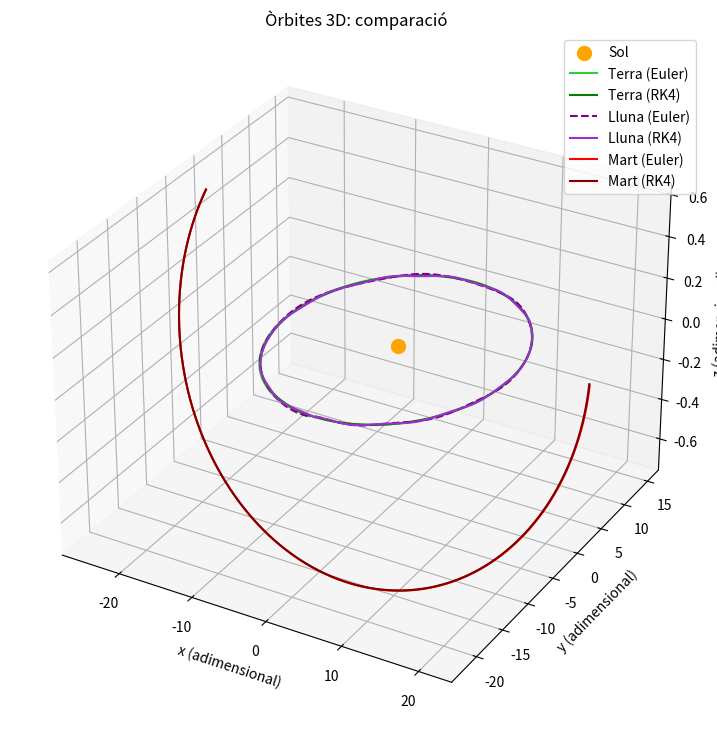

Python code for this plot:
import numpy as np
import matplotlib.pyplot as plt

# Dades en unitats del SI
G= 6.67430e-11
m_sol= 1.98847e30
m_terra= 5.97219e24
m_lluna= 7.349e22
m_mart= 6.4171e23

# Condicions inicials (en cartesianes)
# L'origen és el baricentre del sistema solar
# Format: [x,y,z,vx,vy,vz]
# Inici a les 04:42 del 21 de Juliol del 2025 (solstici d'estiu)
# Això és per el temps central Europeu, per tant hi ha un lleuger error
# Ja que no està a Bellaterra/Barcelona exactament
# Posicions en kilometres i velocitats en km/s

lluna= np.array([-1.081554325966438E+06, -1.526346829987447E+08, 5.289505218940973E+04, 2.874182090220137E+01, 6.308874791782940E-01, 6.961580076988511E-02])
terra= np.array([-1.393448650322997E+06, -1.528245787749783E+08, 3.246810235627741E+04, 2.932512160332670E+01, -2.663812783881785E-01, -1.233690374052812E-03])
sol= np.array([-6.714001826750380E+05, -8.034375730918228E+05, 2.366931954465597E+04, 1.263663211842965E-02, -3.218117708051999E-03, -2.265135898351946E-04])
mart= np.array([-2.458249892172696E+08, -2.180156046072930E+07, 5.595389337974356E+06, 2.984615568179249E+00, -2.207313642037887E+01, -5.356157436277602E-01])

# Normalització
t0= 86400.0            # Temps característic= 1 dia
m0= m_sol              # Massa característica= massa del sol
r0= (G * t0**2 * m0)**(1/3)  # Radi característic a partir de les dues constants anteriors

def normalitza(cos): # Primer passem a m i m/s, després normalitzem
  pos= cos[:3] * 1e3 / r0
  vel= cos[3:] * 1e3 * (t0 / r0)
  return pos, vel

masses= np.array([m_sol/m0, m_terra/m0, m_lluna/m0, m_mart/m0])
pos_sol, vel_sol= normalitza(sol)
pos_terra, vel_terra= normalitza(terra)
pos_lluna, vel_lluna= normalitza(lluna)
pos_mart, vel_mart= normalitza(mart)
posicions= np.array([pos_sol, pos_terra, pos_lluna, pos_mart])
velocitats= np.array([vel_sol, vel_terra, vel_lluna, vel_mart])

def acceleracions(pos, masses): # pos és matriu N files i 3 columnes
    N= len(masses) # Nombre de planetes
    acc= np.zeros_like(pos) # Crea un array amb la mateixa forma que pos però ple de zeros
    for i in range(N):
        for j in range(N):
            if i != j:  # Si i ≠ j, perquè un cos no s'atrau a ell mateix
                diff= pos[j] - pos[i]
                d= np.linalg.norm(diff) # Calcula la norma del vector diferència de posicions
                acc[i]= acc[i] + masses[j] * diff / d**3
    return acc

def euler(pos, vel, masses, h):
    acc= acceleracions(pos, masses)
    vel_nou= vel + h * acc
    pos_nou= pos + h * vel
    return pos_nou, vel_nou

def rk4(pos, vel, masses, h):
    K1= vel
    L1= acceleracions(pos, masses)
    K2= vel + 0.5*h*L1
    L2= acceleracions(pos + 0.5*h*K1, masses)
    K3= vel + 0.5*h*L2
    L3= acceleracions(pos + 0.5*h*K2, masses)
    K4= vel + h*L3
    L4= acceleracions(pos + h*K3, masses)
    pos_nou= pos + (h/6)*(K1 + 2*K2 + 2*K3 + K4)
    vel_nou= vel + (h/6)*(L1 + 2*L2 + 2*L3 + L4)
    return pos_nou, vel_nou

# Apliquem aquestes funcions a una simulació de duració 1 any terrestre
dies= 365
h= 1/24
passos= int(dies/h)
trajectoria_euler= np.zeros((passos+1, 4, 3))
trajectoria_rk4  = np.zeros((passos+1, 4, 3))
pos_euler, vel_euler= posicions.copy(), velocitats.copy()
pos_rk4, vel_rk4= posicions.copy(), velocitats.copy()
trajectoria_euler[0]= pos_euler
trajectoria_rk4[0]  = pos_rk4

for k in range(passos):
    pos_euler, vel_euler= euler(pos_euler, vel_euler, masses, h)
    pos_rk4, vel_rk4= rk4(pos_rk4, vel_rk4, masses, h)
    trajectoria_euler[k+1]= pos_euler
    trajectoria_rk4[k+1]  = pos_rk4

# GRÀFIC COMPARATIU
fig= plt.figure(figsize=(9,9))
ax= fig.add_subplot(111, projection="3d")
ax.scatter(trajectoria_rk4[0,0,0], trajectoria_rk4[0,0,1], trajectoria_rk4[0,0,2], color="orange", s=100, label="Sol")

ax.plot(trajectoria_euler[:,1,0], trajectoria_euler[:,1,1], trajectoria_euler[:,1,2], label="Terra (Euler)", color="limegreen")
ax.plot(trajectoria_rk4[:,1,0], trajectoria_rk4[:,1,1], trajectoria_rk4[:,1,2], label="Terra (RK4)", color="green")
ax.plot(trajectoria_euler[:,2,0], trajectoria_euler[:,2,1], trajectoria_euler[:,2,2], label="Lluna (Euler)", color="purple", linestyle="--")
ax.plot(trajectoria_rk4[:,2,0], trajectoria_rk4[:,2,1], trajectoria_rk4[:,2,2], label="Lluna (RK4)", color="darkorchid")
ax.plot(trajectoria_euler[:,3,0], trajectoria_euler[:,3,1], trajectoria_euler[:,3,2], label="Mart (Euler)", color="red")
ax.plot(trajectoria_rk4[:,3,0], trajectoria_rk4[:,3,1], trajectoria_rk4[:,3,2],label="Mart (RK4)", color="maroon")

ax.set_xlabel("x (adimensional)")
ax.set_ylabel("y (adimensional)")
ax.set_zlabel("z (adimensional)")
ax.set_title("Òrbites 3D: comparació")
ax.legend()
plt.show()
